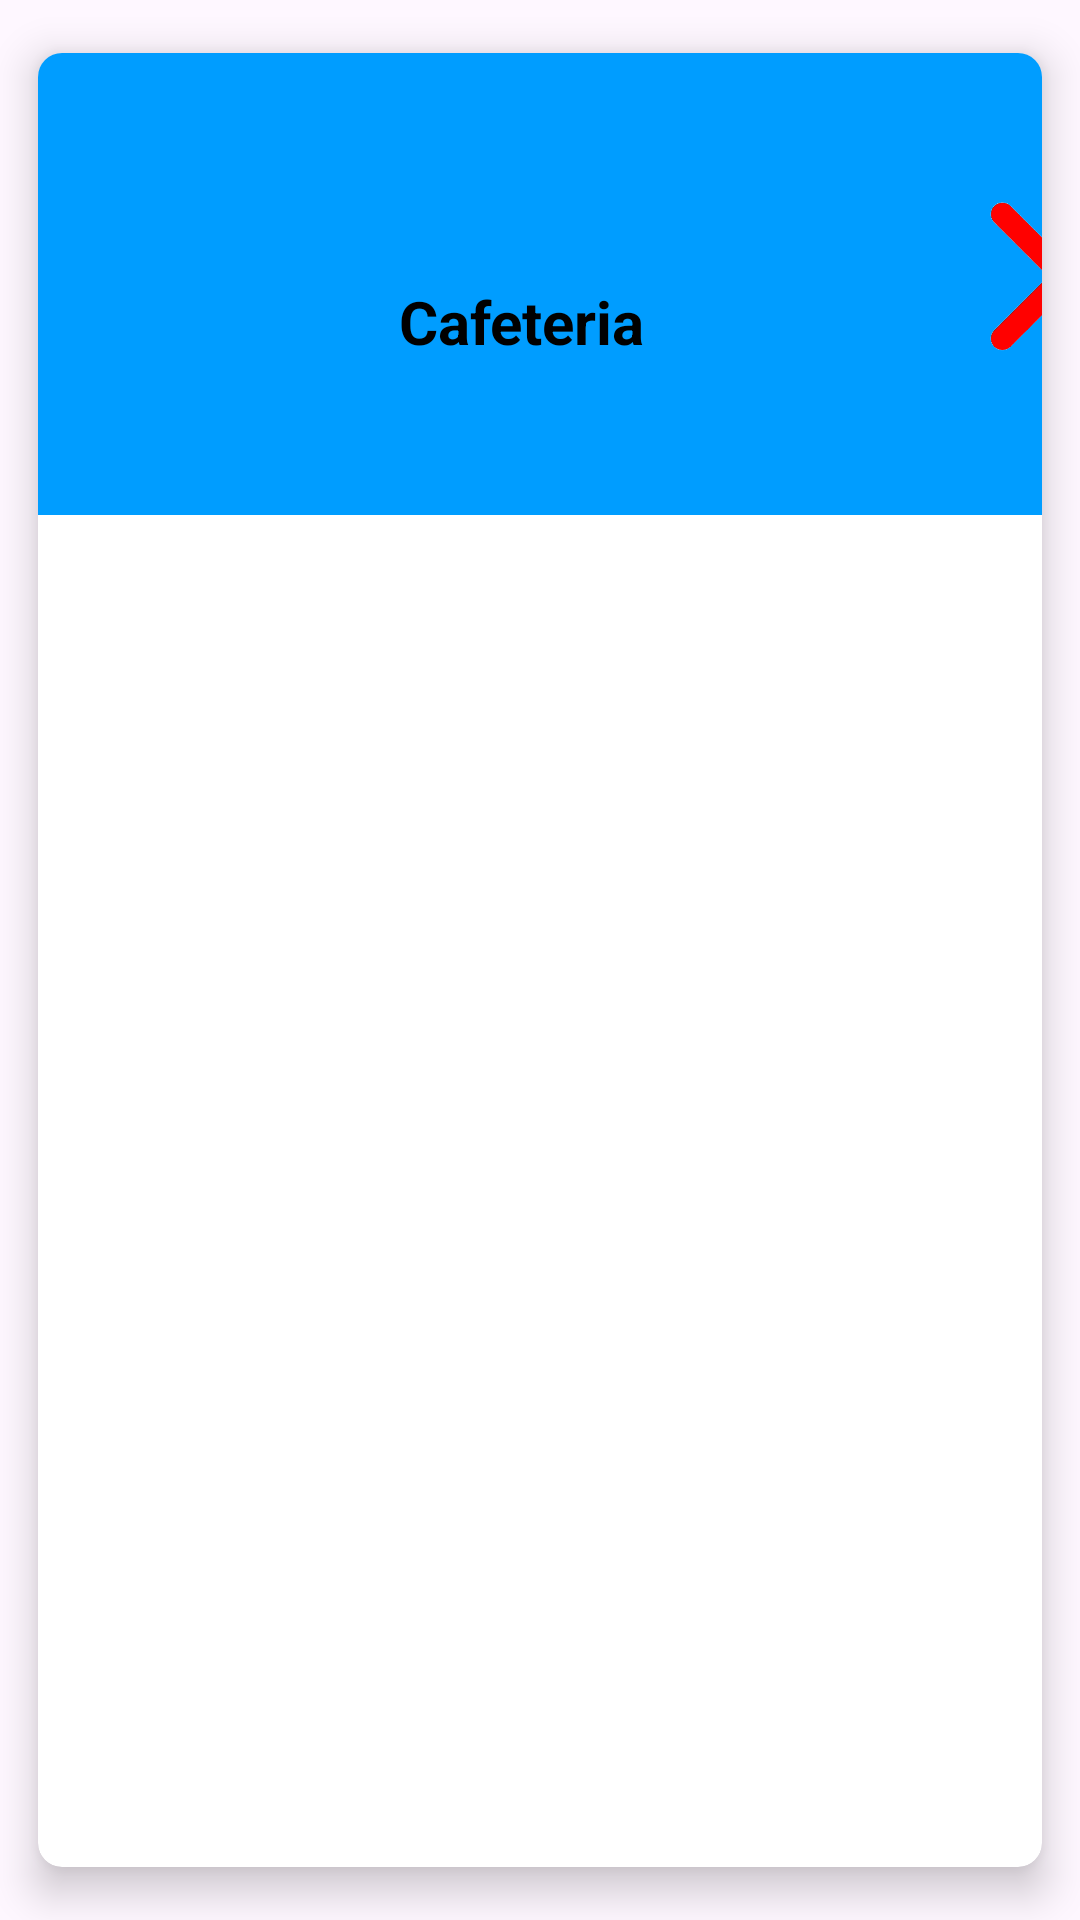

Produce the Android XML layout that renders to this screen, including the resource entries it uses.
<!-- AndroidManifest.xml: application theme Theme.DeliveryApp -->
<!-- res/layout/card2.xml -->
<?xml version="1.0" encoding="utf-8"?>
<androidx.cardview.widget.CardView xmlns:android="http://schemas.android.com/apk/res/android"
    xmlns:app="http://schemas.android.com/apk/res-auto"
    xmlns:tools="http://schemas.android.com/tools"
    android:layout_width="wrap_content"
    android:layout_height="180dp"
    android:layout_margin="5dp"
    app:cardBackgroundColor="@color/white"
    app:cardCornerRadius="8dp"
    app:cardElevation="8dp"
    app:cardMaxElevation="10dp"
    app:cardPreventCornerOverlap="true"
    app:cardUseCompatPadding="true">

    <androidx.constraintlayout.widget.ConstraintLayout
        android:layout_width="376dp"
        android:layout_height="154dp"
        android:background="@color/app_theme">

        <TextView

            android:id="@+id/txtFoodType"
            android:layout_width="wrap_content"
            android:layout_height="wrap_content"
            android:layout_marginEnd="152dp"
            android:text="@string/cafeteria"
            android:textColor="@color/black"
            android:textSize="20dp"
            android:textStyle="bold"
            app:layout_constraintBottom_toBottomOf="parent"
            app:layout_constraintEnd_toEndOf="parent"
            app:layout_constraintHorizontal_bias="0.461"
            app:layout_constraintStart_toEndOf="@+id/imgFood"
            app:layout_constraintTop_toTopOf="parent"
            app:layout_constraintVertical_bias="0.598" />

        <ImageView
            android:id="@+id/imgFood"
            android:layout_width="86dp"
            android:layout_height="97dp"
            android:layout_marginTop="16dp"
            android:adjustViewBounds="true"
            android:scaleType="fitCenter"
            app:layout_constraintEnd_toEndOf="parent"
            app:layout_constraintHorizontal_bias="0.055"
            app:layout_constraintStart_toStartOf="parent"
            app:layout_constraintTop_toTopOf="parent"
            app:srcCompat="@drawable/baseline_settings_24" />

        <ImageView
            android:id="@+id/imageView3"
            android:layout_width="90dp"
            android:layout_height="143dp"
            app:layout_constraintBottom_toBottomOf="parent"
            app:layout_constraintEnd_toEndOf="parent"
            app:layout_constraintHorizontal_bias="0.951"
            app:layout_constraintStart_toEndOf="@+id/txtFoodType"
            app:layout_constraintTop_toTopOf="parent"
            app:layout_constraintVertical_bias="0.0"
            app:srcCompat="@drawable/right3" />

    </androidx.constraintlayout.widget.ConstraintLayout>

</androidx.cardview.widget.CardView>
<!-- resources referenced by this layout -->
<resources>
  <color name="app_theme">#009dff</color>
  <color name="black">#FF000000</color>
  <color name="white">#FFFFFFFF</color>
  <!-- drawable right3: png bitmap (drawable, 24527 bytes) -->
  <string name="cafeteria">Cafeteria</string>
  <style name="Theme.DeliveryApp" parent="Base.Theme.DeliveryApp">
  
  
      </style>
  <style name="Base.Theme.DeliveryApp" parent="Theme.Material3.DayNight.NoActionBar">
          
          
      </style>
</resources>
